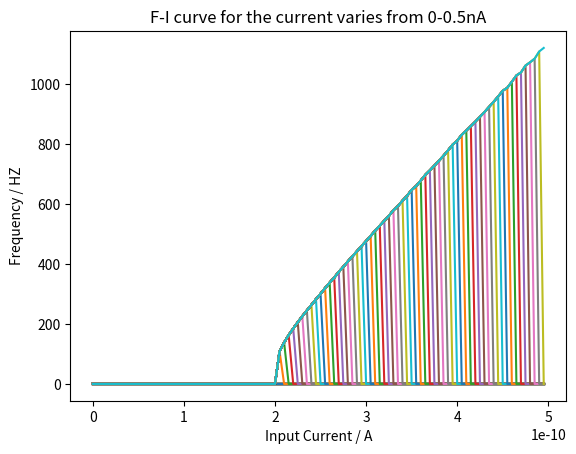

The matplotlib source for this figure:
import numpy as np
import pandas as pd
import matplotlib.pyplot as plt
import math

Vrest = -72e-3
Vth = -52e-3
Vreset = -62e-3
Rm = 100e6
tau_m = 30e-3
El = -72e-3
#Ie = 0.21e-9
dt = 0.1e-3
I_array = np.arange(0, 0.5e-9, 0.5e-9/10.)

def dV(Vm, I, dt):
    if Vm >= Vth:
        Vm = Vreset
    else:
        Vm = Vm + dt * 1/tau_m *((Vrest - Vm) + Rm * I)

    return Vm



def main():
    # 10s, Ie between 0 ~ 0.5

    I_array = np.arange(0, 0.5e-9, 0.5e-9/100.)
    F_array = np.zeros(np.shape(I_array))
    I_flag = 0

    for i in I_array:
        I = i
        spike_count = 0

        dt = 0.1e-3
        time = np.arange(0, 10+dt, dt)
        Vms = np.zeros(np.shape(time)[0])
        Vms[0] = -72e-3
        flag = 0

        for item in time[0:-1]:
            Vms[flag + 1] = dV(Vms[flag],I,dt)
            if Vms[flag + 1] >= -52e-3:
                spike_count += 1
            flag += 1

        F_array[I_flag] = spike_count
        I_flag += 1

        plt.plot(I_array, F_array)
        plt.title('F-I curve for the current varies from 0-0.5nA')
        plt.xlabel('Input Current / A')
        plt.ylabel('Frequency / HZ')
        plt.show()

main()
